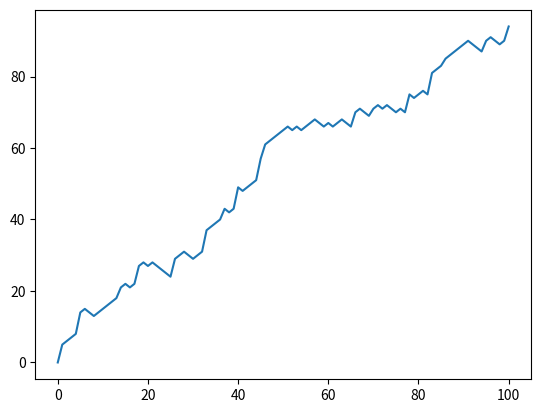

The script that saved this image:
import matplotlib.pyplot as plt
import numpy as np

all_walks = []

for i in range(10):
    random_walk = [0]

    for x in range(100) :
        step = random_walk[-1]
        dice = np.random.randint(1,7)

        if dice <= 2:
            step = max(0, step - 1)
        elif dice <= 5:
            step = step + 1
        else:
            step = step + np.random.randint(1,7)
        random_walk.append(step)

    all_walks.append(random_walk)

plt.plot(random_walk)
plt.show()